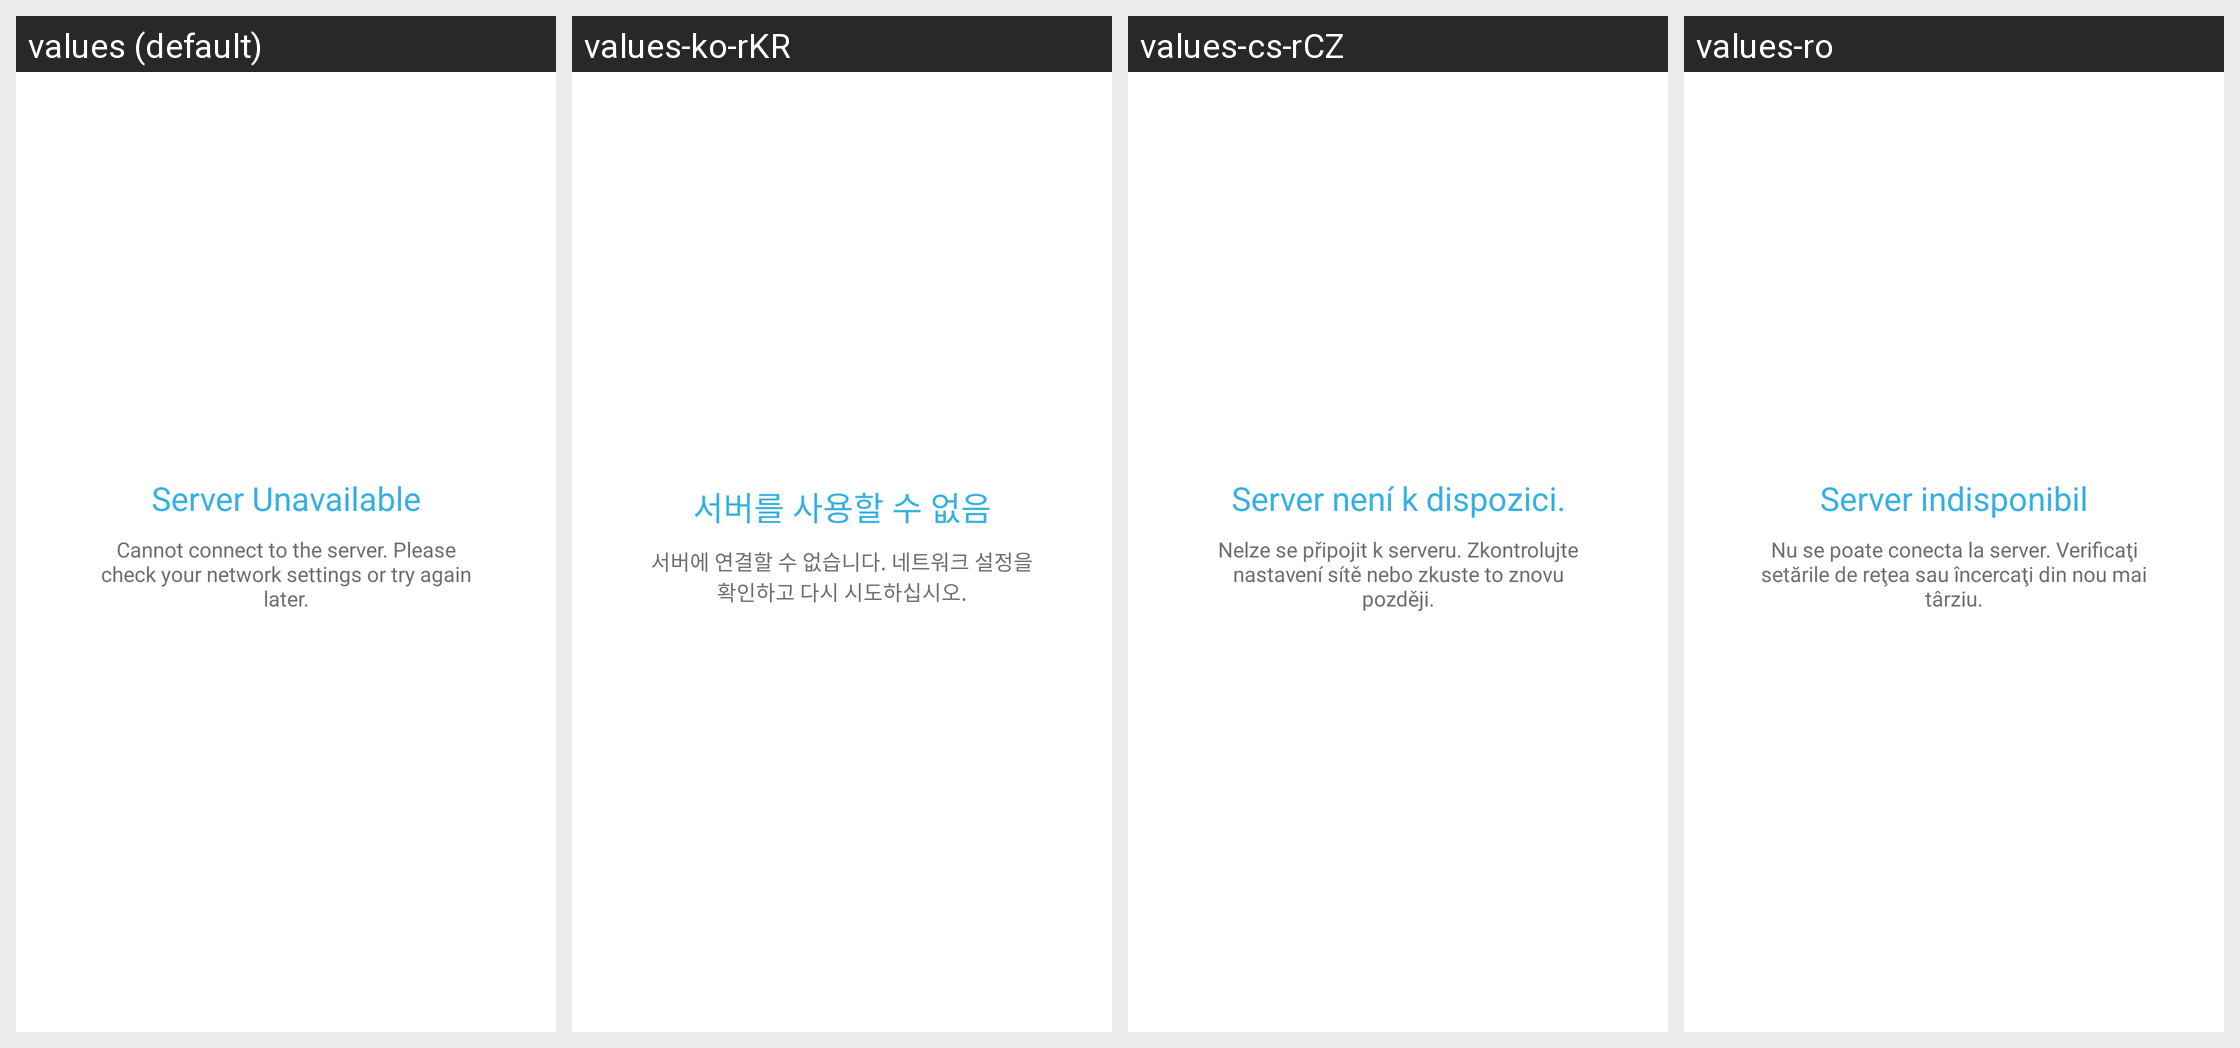

Here is an Android app screen in its default locale and in the app's own translations. Write out the translated-string differences for the strings that appear on this screen.
Android screen res/layout/fragment_app_advisor_server_error.xml rendered under 4 locales, left to right: values (default), values-ko-rKR, values-cs-rCZ, values-ro. Device: Nexus 5 (rendered at 1080×1920; each locale shown at half size, 540×960, under a caption strip naming it); theme NortonTheme.
Other locales in the repository, not shown: values-da, values-de, values-el, values-es, values-fi, values-fr, values-hu, values-it, values-ja-rJP, values-nb, values-nl, values-pl, values-pt-rBR, values-pt-rPT, values-ru, values-sk, values-sv, values-tr-rTR, values-zh-rCN, values-zh-rTW.
Strings drawn on this screen, with the default value and each locale's value (text and hints the layout hard-codes, and strings that could not be matched under every locale, appear in the picture but are not listed):

auto_scan_server_error
  values: Server Unavailable
  values-ko-rKR: 서버를 사용할 수 없음
  values-cs-rCZ: Server není k dispozici.
  values-ro: Server indisponibil

server_unavailable
  values: Cannot connect to the server. Please check your network settings or try again later.
  values-ko-rKR: 서버에 연결할 수 없습니다. 네트워크 설정을 확인하고 다시 시도하십시오.
  values-cs-rCZ: Nelze se připojit k serveru. Zkontrolujte nastavení sítě nebo zkuste to znovu později.
  values-ro: Nu se poate conecta la server. Verificaţi setările de reţea sau încercaţi din nou mai târziu.
